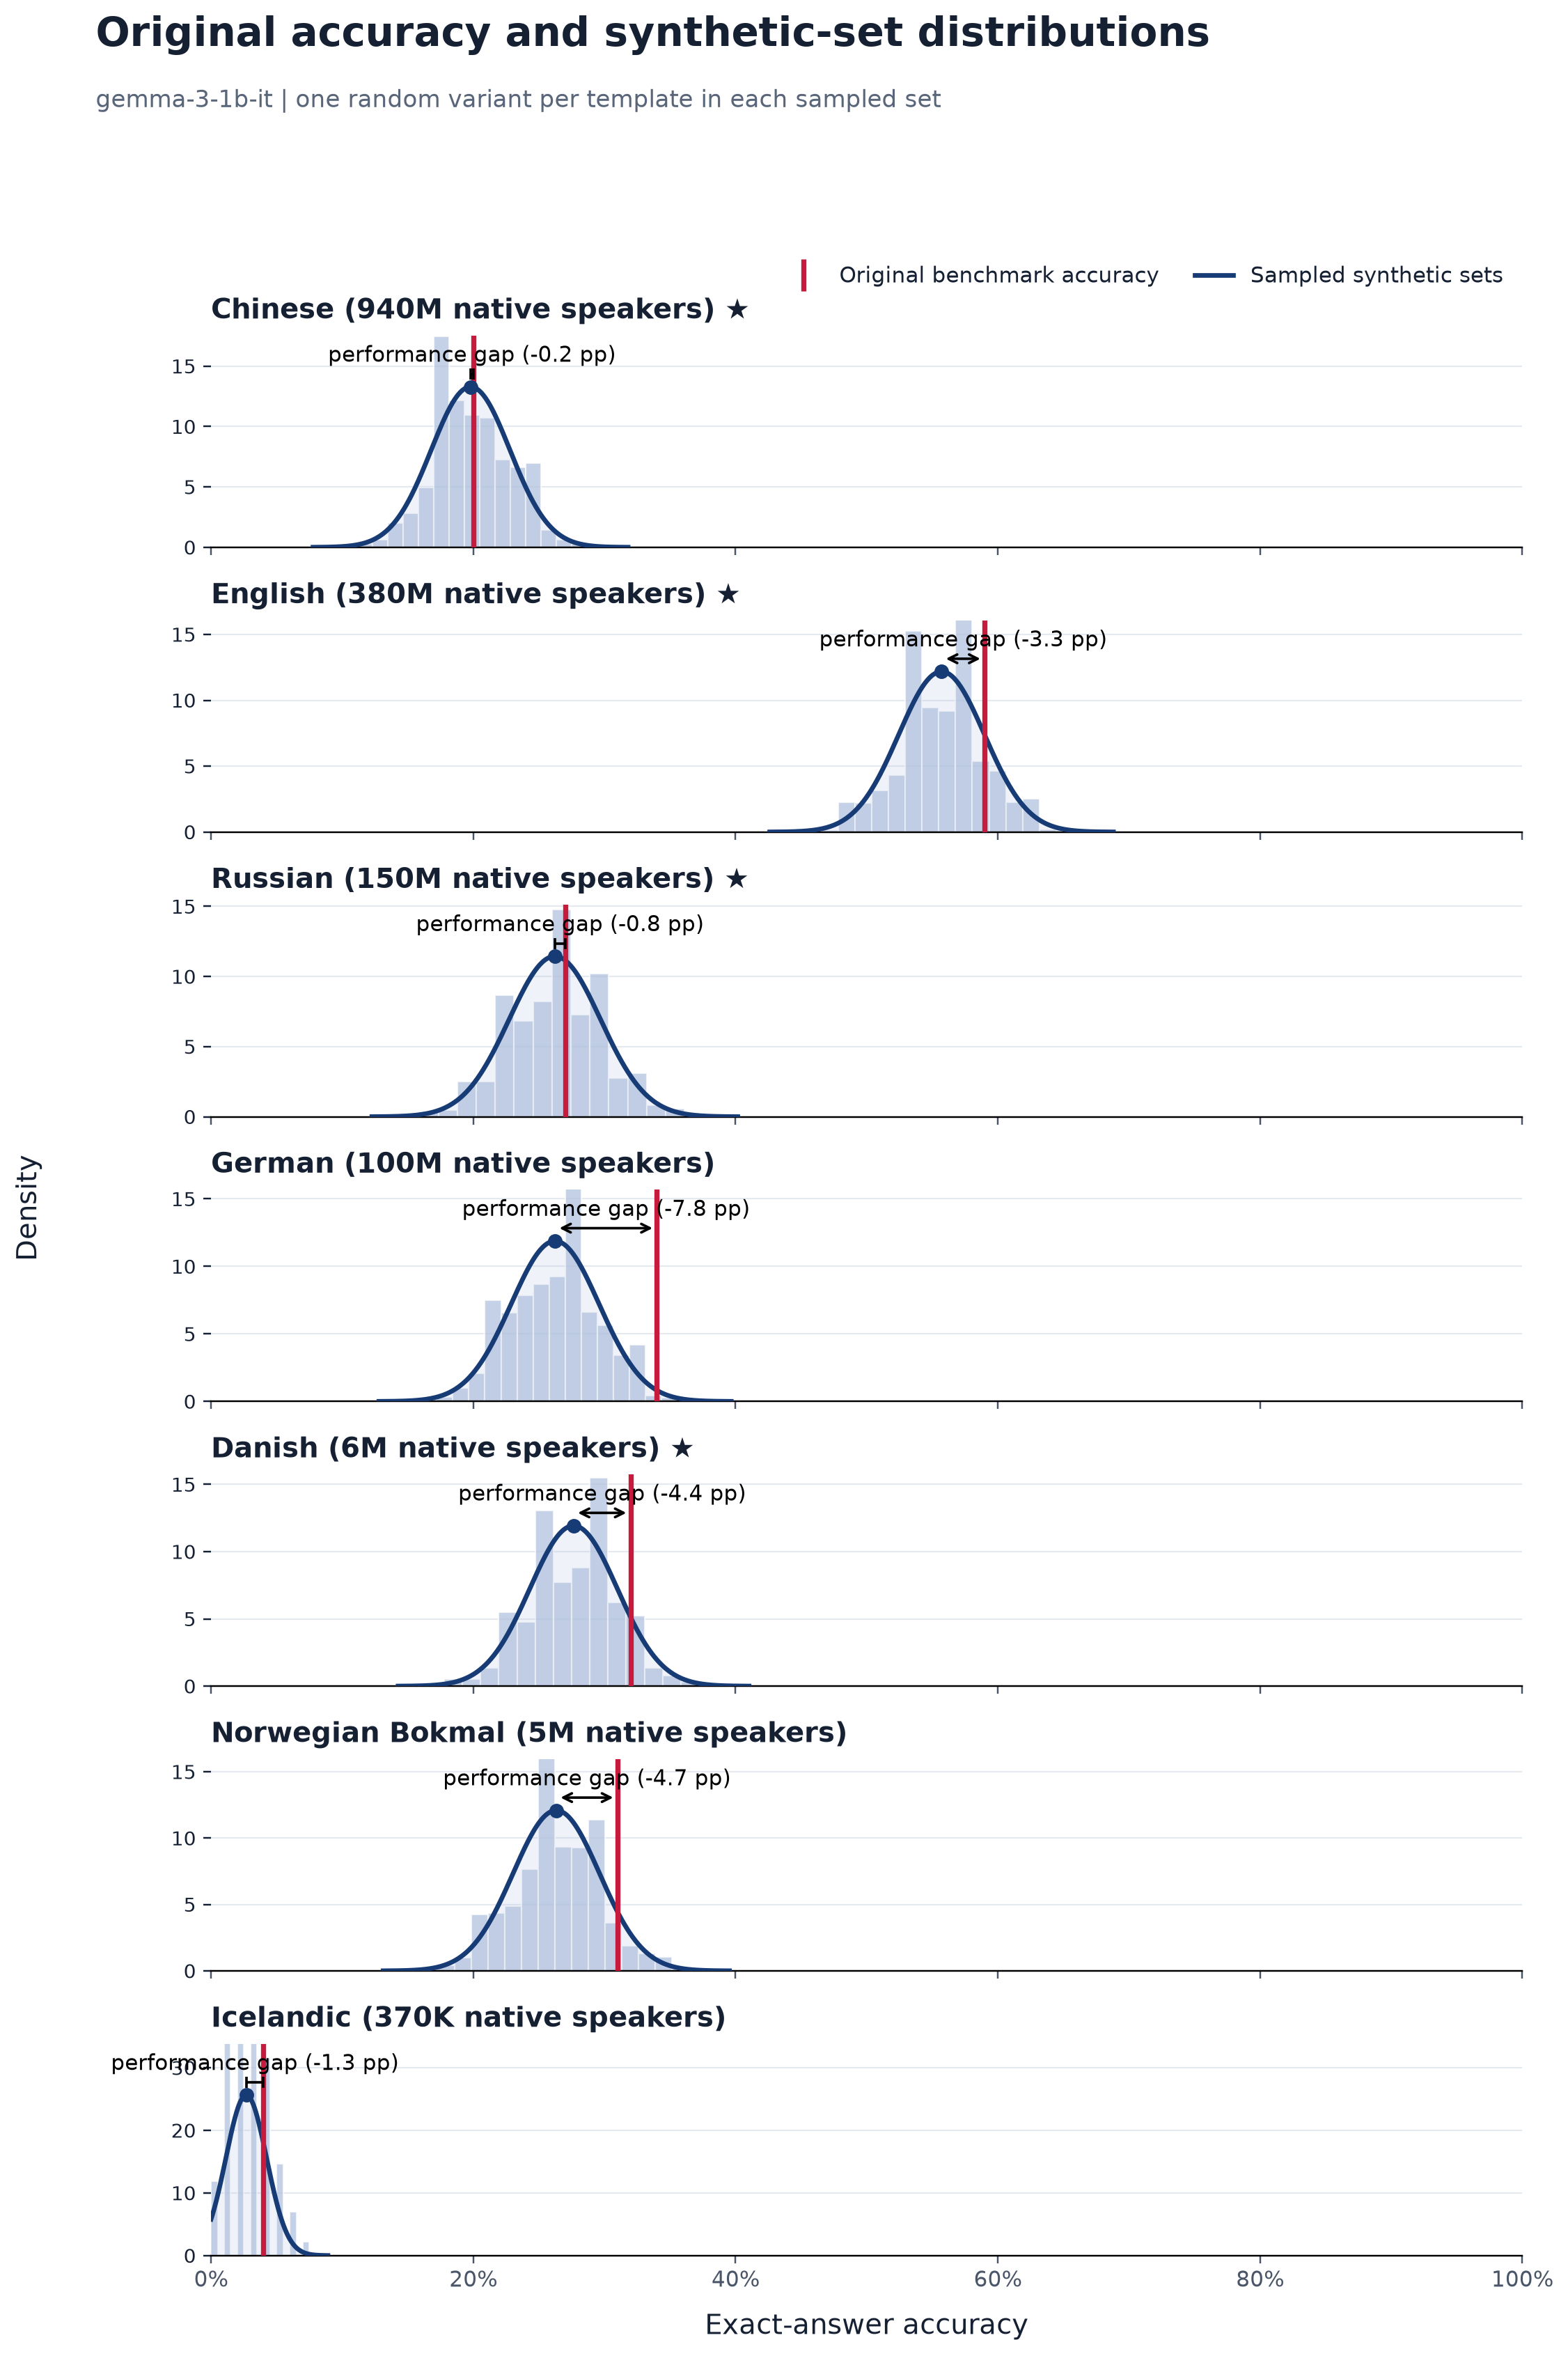

The data file committed next to this chart (first rows):
language, language_label, original_accuracy, synthetic_sampled_mean, synthetic_sampled_std, synthetic_minus_original_pp, paired_models, source_templates, sampled_sets
zho, Chinese, 0.2, 0.1979, 0.03003, -0.2085, 1, 100, 2000
eng, English, 0.59, 0.5571, 0.03276, -3.287, 1, 100, 2000
rus, Russian, 0.27, 0.2622, 0.03487, -0.7825, 1, 100, 2000
deu, German, 0.34, 0.2624, 0.03358, -7.762, 1, 100, 2000
dan, Danish, 0.32, 0.2765, 0.03345, -4.353, 1, 100, 2000
nob, Norwegian Bokmal, 0.31, 0.2633, 0.03301, -4.67, 1, 100, 2000
isl, Icelandic, 0.04, 0.02684, 0.01557, -1.317, 1, 100, 2000
